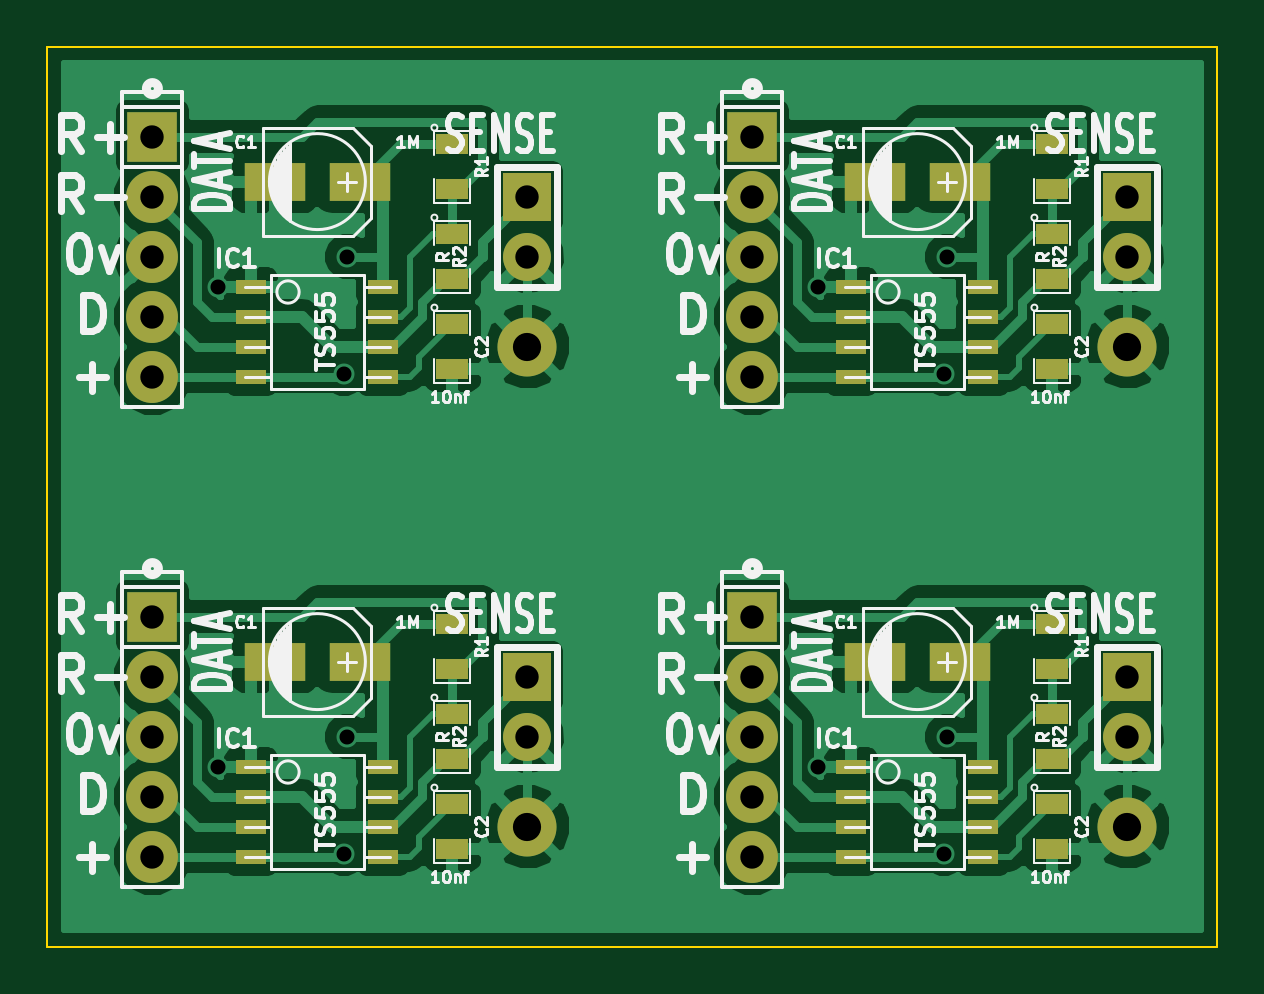
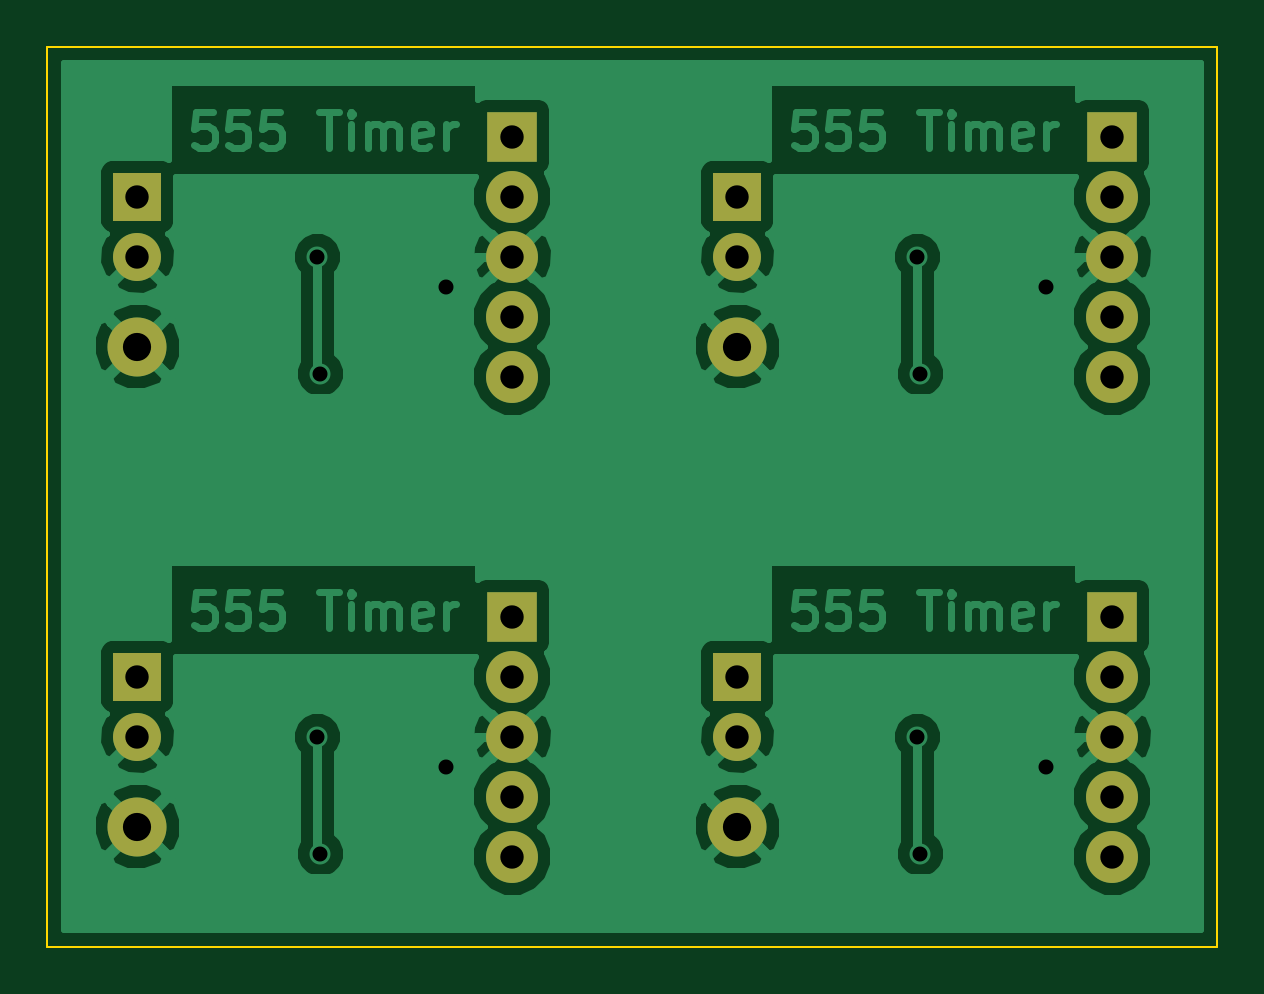
Circuit board: 8 layer files. Board 49.5 x 38.1 mm.
- bottom_copper: 555sensor-B_Cu.gbl (37816 bytes)
- bottom_mask: 555sensor-B_Mask.gbs (1070 bytes)
- bottom_silk: 555sensor-B_SilkS.gbo (246 bytes)
- outline: 555sensor-Edge_Cuts.gbr (419 bytes)
- top_copper: 555sensor-F_Cu.gtl (57734 bytes)
- top_mask: 555sensor-F_Mask.gts (2400 bytes)
- top_silk: 555sensor-F_SilkS.gto (40672 bytes)
- drill: 555sensor.drl (769 bytes)

=== bottom_copper: 555sensor-B_Cu.gbl (37816 bytes, source omitted) ===
=== bottom_mask: 555sensor-B_Mask.gbs ===
G04 (created by PCBNEW (2013-07-07 BZR 4022)-stable) date 29/12/2014 16:41:19*
%MOIN*%
G04 Gerber Fmt 3.4, Leading zero omitted, Abs format*
%FSLAX34Y34*%
G01*
G70*
G90*
G04 APERTURE LIST*
%ADD10C,0.00590551*%
%ADD11C,0.0984252*%
%ADD12R,0.0827X0.0827*%
%ADD13C,0.0866*%
%ADD14R,0.08X0.08*%
%ADD15C,0.08*%
G04 APERTURE END LIST*
G54D10*
G54D11*
X49000Y-26500D03*
G54D12*
X42750Y-23000D03*
G54D13*
X42750Y-24000D03*
X42750Y-25000D03*
X42750Y-26000D03*
X42750Y-27000D03*
G54D14*
X49000Y-24000D03*
G54D15*
X49000Y-25000D03*
G54D14*
X59000Y-24000D03*
G54D15*
X59000Y-25000D03*
G54D12*
X52750Y-23000D03*
G54D13*
X52750Y-24000D03*
X52750Y-25000D03*
X52750Y-26000D03*
X52750Y-27000D03*
G54D11*
X59000Y-26500D03*
X59000Y-18500D03*
G54D12*
X52750Y-15000D03*
G54D13*
X52750Y-16000D03*
X52750Y-17000D03*
X52750Y-18000D03*
X52750Y-19000D03*
G54D14*
X59000Y-16000D03*
G54D15*
X59000Y-17000D03*
G54D14*
X49000Y-16000D03*
G54D15*
X49000Y-17000D03*
G54D12*
X42750Y-15000D03*
G54D13*
X42750Y-16000D03*
X42750Y-17000D03*
X42750Y-18000D03*
X42750Y-19000D03*
G54D11*
X49000Y-18500D03*
M02*

=== bottom_silk: 555sensor-B_SilkS.gbo ===
G04 (created by PCBNEW (2013-07-07 BZR 4022)-stable) date 29/12/2014 16:41:19*
%MOIN*%
G04 Gerber Fmt 3.4, Leading zero omitted, Abs format*
%FSLAX34Y34*%
G01*
G70*
G90*
G04 APERTURE LIST*
%ADD10C,0.00590551*%
G04 APERTURE END LIST*
G54D10*
M02*

=== outline: 555sensor-Edge_Cuts.gbr ===
G04 (created by PCBNEW (2013-07-07 BZR 4022)-stable) date 29/12/2014 16:41:19*
%MOIN*%
G04 Gerber Fmt 3.4, Leading zero omitted, Abs format*
%FSLAX34Y34*%
G01*
G70*
G90*
G04 APERTURE LIST*
%ADD10C,0.00590551*%
%ADD11C,0.00393701*%
G04 APERTURE END LIST*
G54D10*
G54D11*
X41000Y-28500D02*
X41000Y-13500D01*
X60500Y-28500D02*
X41000Y-28500D01*
X60500Y-13500D02*
X60500Y-28500D01*
X41000Y-13500D02*
X60500Y-13500D01*
M02*

=== top_copper: 555sensor-F_Cu.gtl (57734 bytes, source omitted) ===
=== top_mask: 555sensor-F_Mask.gts ===
G04 (created by PCBNEW (2013-07-07 BZR 4022)-stable) date 29/12/2014 16:41:19*
%MOIN*%
G04 Gerber Fmt 3.4, Leading zero omitted, Abs format*
%FSLAX34Y34*%
G01*
G70*
G90*
G04 APERTURE LIST*
%ADD10C,0.00590551*%
%ADD11R,0.055X0.035*%
%ADD12C,0.0984252*%
%ADD13R,0.0827X0.0827*%
%ADD14C,0.0866*%
%ADD15R,0.05X0.025*%
%ADD16R,0.08X0.08*%
%ADD17C,0.08*%
%ADD18R,0.1024X0.063*%
G04 APERTURE END LIST*
G54D10*
G54D11*
X47750Y-24625D03*
X47750Y-25375D03*
G54D12*
X49000Y-26500D03*
G54D13*
X42750Y-23000D03*
G54D14*
X42750Y-24000D03*
X42750Y-25000D03*
X42750Y-26000D03*
X42750Y-27000D03*
G54D11*
X47750Y-23125D03*
X47750Y-23875D03*
X47750Y-26125D03*
X47750Y-26875D03*
G54D15*
X44400Y-25500D03*
X44400Y-26000D03*
X44400Y-26500D03*
X44400Y-27000D03*
X46600Y-27000D03*
X46600Y-26500D03*
X46600Y-26000D03*
X46600Y-25500D03*
G54D16*
X49000Y-24000D03*
G54D17*
X49000Y-25000D03*
G54D18*
X46209Y-23750D03*
X44791Y-23750D03*
X56209Y-23750D03*
X54791Y-23750D03*
G54D16*
X59000Y-24000D03*
G54D17*
X59000Y-25000D03*
G54D15*
X54400Y-25500D03*
X54400Y-26000D03*
X54400Y-26500D03*
X54400Y-27000D03*
X56600Y-27000D03*
X56600Y-26500D03*
X56600Y-26000D03*
X56600Y-25500D03*
G54D11*
X57750Y-26125D03*
X57750Y-26875D03*
X57750Y-23125D03*
X57750Y-23875D03*
G54D13*
X52750Y-23000D03*
G54D14*
X52750Y-24000D03*
X52750Y-25000D03*
X52750Y-26000D03*
X52750Y-27000D03*
G54D12*
X59000Y-26500D03*
G54D11*
X57750Y-24625D03*
X57750Y-25375D03*
X57750Y-16625D03*
X57750Y-17375D03*
G54D12*
X59000Y-18500D03*
G54D13*
X52750Y-15000D03*
G54D14*
X52750Y-16000D03*
X52750Y-17000D03*
X52750Y-18000D03*
X52750Y-19000D03*
G54D11*
X57750Y-15125D03*
X57750Y-15875D03*
X57750Y-18125D03*
X57750Y-18875D03*
G54D15*
X54400Y-17500D03*
X54400Y-18000D03*
X54400Y-18500D03*
X54400Y-19000D03*
X56600Y-19000D03*
X56600Y-18500D03*
X56600Y-18000D03*
X56600Y-17500D03*
G54D16*
X59000Y-16000D03*
G54D17*
X59000Y-17000D03*
G54D18*
X56209Y-15750D03*
X54791Y-15750D03*
X46209Y-15750D03*
X44791Y-15750D03*
G54D16*
X49000Y-16000D03*
G54D17*
X49000Y-17000D03*
G54D15*
X44400Y-17500D03*
X44400Y-18000D03*
X44400Y-18500D03*
X44400Y-19000D03*
X46600Y-19000D03*
X46600Y-18500D03*
X46600Y-18000D03*
X46600Y-17500D03*
G54D11*
X47750Y-18125D03*
X47750Y-18875D03*
X47750Y-15125D03*
X47750Y-15875D03*
G54D13*
X42750Y-15000D03*
G54D14*
X42750Y-16000D03*
X42750Y-17000D03*
X42750Y-18000D03*
X42750Y-19000D03*
G54D12*
X49000Y-18500D03*
G54D11*
X47750Y-16625D03*
X47750Y-17375D03*
M02*

=== top_silk: 555sensor-F_SilkS.gto (40672 bytes, source omitted) ===
=== drill: 555sensor.drl ===
M48
INCH,TZ
T1C0.025
T2C0.039
T3C0.047
%
G90
G05
T1
X043850Y-017500
X043850Y-025500
X045950Y-018950
X045950Y-026950
X046000Y-017000
X046000Y-025000
X053850Y-017500
X053850Y-025500
X055950Y-018950
X055950Y-026950
X056000Y-017000
X056000Y-025000
T2
X042750Y-015000
X042750Y-016000
X042750Y-017000
X042750Y-018000
X042750Y-019000
X042750Y-023000
X042750Y-024000
X042750Y-025000
X042750Y-026000
X042750Y-027000
X049000Y-016000
X049000Y-017000
X049000Y-024000
X049000Y-025000
X052750Y-015000
X052750Y-016000
X052750Y-017000
X052750Y-018000
X052750Y-019000
X052750Y-023000
X052750Y-024000
X052750Y-025000
X052750Y-026000
X052750Y-027000
X059000Y-016000
X059000Y-017000
X059000Y-024000
X059000Y-025000
T3
X049000Y-018500
X049000Y-026500
X059000Y-018500
X059000Y-026500
T0
M30

